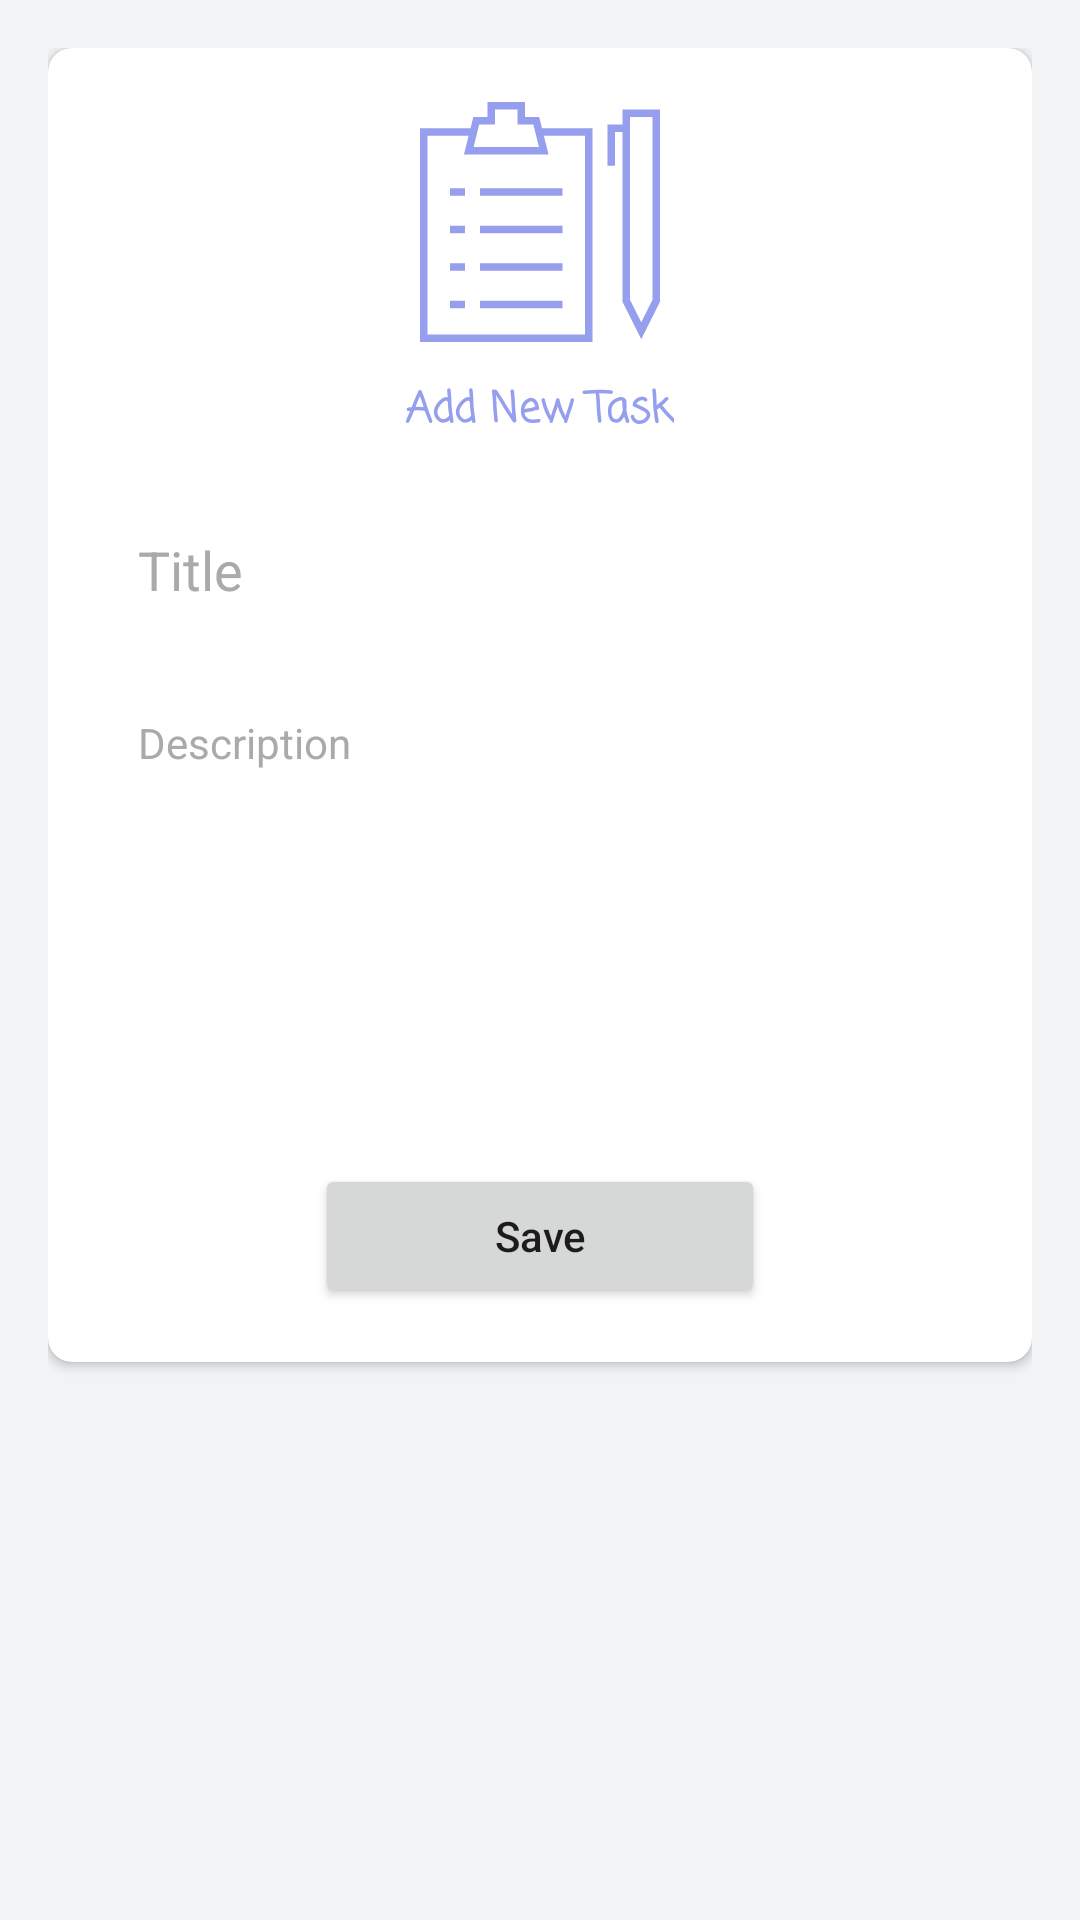

Produce the Android XML layout that renders to this screen, including the resource entries it uses.
<!-- AndroidManifest.xml: application theme Theme.UserTodo -->
<!-- res/layout/fragment_add_to_do.xml -->
<?xml version="1.0" encoding="utf-8"?>
<androidx.constraintlayout.widget.ConstraintLayout xmlns:android="http://schemas.android.com/apk/res/android"
    xmlns:app="http://schemas.android.com/apk/res-auto"
    xmlns:tools="http://schemas.android.com/tools"
    android:layout_width="match_parent"
    android:layout_height="match_parent"
    android:background="?background"
    android:padding="16dp"
    tools:context=".fragment.AddToDoFragment">

    <androidx.cardview.widget.CardView
        android:id="@+id/cardView"
        android:layout_width="0dp"
        android:layout_height="wrap_content"
        app:cardCornerRadius="8dp"
        app:layout_constraintBottom_toBottomOf="parent"
        app:layout_constraintEnd_toEndOf="parent"
        app:layout_constraintStart_toStartOf="parent"
        app:layout_constraintTop_toTopOf="parent"
        app:layout_constraintVertical_bias="0.0">

        <LinearLayout
            android:id="@+id/ll_to_do"
            android:layout_width="match_parent"
            android:layout_height="wrap_content"
            android:orientation="vertical"
            android:padding="18dp">

            <ImageView
                android:layout_width="wrap_content"
                android:layout_height="wrap_content"
                android:layout_gravity="center_horizontal"
                android:src="@drawable/ic_todo" />

            <TextView
                android:id="@+id/txt_describe"
                android:layout_width="wrap_content"
                android:layout_height="wrap_content"
                android:layout_gravity="center_horizontal"
                android:layout_marginTop="12dp"
                android:layout_marginBottom="18dp"
                android:text="Add New Task"
                android:textAlignment="center"
                android:textAllCaps="false"
                android:textColor="#969EEE"
                android:textStyle="bold"
                android:typeface="monospace"
                app:fontFamily="casual" />

            <EditText
                android:id="@+id/et_title"
                style="@style/EditTextBackground"
                android:layout_width="match_parent"
                android:layout_height="wrap_content"
                android:layout_marginBottom="12dp"
                android:hint="Title"
                android:textSize="18sp"
                android:imeOptions="actionNext"
                android:inputType="text"
                android:maxLines="1"/>


            <EditText
                android:id="@+id/et_description"
                style="@style/EditTextBackground"
                android:layout_width="match_parent"
                android:layout_height="150dp"
                android:layout_marginBottom="12dp"
                android:gravity="start"
                android:hint="Description"
                android:imeOptions="actionDone"
                android:inputType="textMultiLine"
                android:maxLines="6"/>

            <Button
                android:id="@+id/btn_save"
                android:layout_width="150dp"
                android:layout_height="wrap_content"
                android:layout_gravity="center_horizontal"
                android:text="Save"
                android:textAllCaps="false" />

        </LinearLayout>
    </androidx.cardview.widget.CardView>

</androidx.constraintlayout.widget.ConstraintLayout>
<!-- resources referenced by this layout -->
<resources>
  <!-- drawable ic_todo: vector/xml drawable (drawable, 2215 chars, omitted) -->
  <style name="EditTextBackground" parent="Theme.MaterialComponents.DayNight">
          <item name="android:padding">12dp</item>
          <item name="android:background">@drawable/et_grey_bg</item>
          <item name="android:backgroundTint">#f1f3f4</item>
          <item name="android:textColorHint">@android:color/darker_gray</item>
      </style>
  <style name="Theme.UserTodo" parent="Theme.MaterialComponents.DayNight.DarkActionBar">
          
          <item name="colorPrimary">@color/purple_500</item>
          <item name="colorPrimaryVariant">@color/purple_700</item>
          <item name="colorOnPrimary">@color/white</item>
          
          <item name="colorSecondary">@color/teal_200</item>
          <item name="colorSecondaryVariant">@color/teal_700</item>
          <item name="colorOnSecondary">@color/black</item>
          
          <item name="android:statusBarColor">?attr/colorPrimaryVariant</item>
  
          
          <item name="background">@color/backgroundColorLight</item>
      </style>
  <color name="purple_500">#FF6200EE</color>
  <color name="purple_700">#FF3700B3</color>
  <color name="white">#FFFFFFFF</color>
  <color name="teal_200">#FF03DAC5</color>
  <color name="teal_700">#FF018786</color>
  <color name="black">#FF000000</color>
  <color name="backgroundColorLight">#f1f3f4</color>
</resources>
